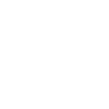
t = 0.00 s
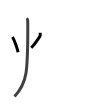
t = 2.75 s
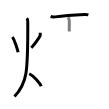
t = 5.50 s
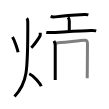
t = 8.50 s
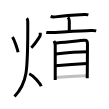
t = 11.25 s
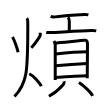
t = 14.00 s

The animated SVG that drew these frames (rendered in a browser with its animation timeline set to each time). Animation: 14 SMIL elements (animate=14); one cycle of 14.00 s.

<svg width="109px" height="109px" viewBox="0 0 px 109px" xmlns="http://www.w3.org/2000/svg" xmlns:xlink="http://www.w3.org/1999/xlink" xml:space="preserve" version="1.1"  baseProfile="full">
<path d="M12.49,37c2.05,3.16,5.03,12.1,5.59,15.25" style="fill:none;stroke:black;stroke-width:3;opacity:0">
  <animate attributeType="CSS" attributeName="opacity" from="0" to="1" begin="0s" dur="1s" repeatCount="0" fill="freeze" />
</path>
<path d="M40.16,32.75c0.09,1.25,0.42,2.15-0.15,3.24c-0.57,1.1-5.93,9.19-8.78,11.76" style="fill:none;stroke:black;stroke-width:3;opacity:0">
  <animate attributeType="CSS" attributeName="opacity" from="0" to="1" begin="1s" dur="1s" repeatCount="0" fill="freeze" />
</path>
<path d="M26.75,18.25c0.76,0.75,1.02,2.25,1.03,3.5C28,73.25,27,83.5,14.5,96.5" style="fill:none;stroke:black;stroke-width:3;opacity:0">
  <animate attributeType="CSS" attributeName="opacity" from="0" to="1" begin="2s" dur="1s" repeatCount="0" fill="freeze" />
</path>
<path d="M29.25,73.75c4.75,2.24,10.75,9.33,12,12.5" style="fill:none;stroke:black;stroke-width:3;opacity:0">
  <animate attributeType="CSS" attributeName="opacity" from="0" to="1" begin="3s" dur="1s" repeatCount="0" fill="freeze" />
</path>
<path d="M50.64,16.49c0.86,0.37,3.67,0.48,4.54,0.38c4.05-0.5,22.75-2,29.56-2.38c1.33-0.07,2.53,0.07,3.63,0.38" style="fill:none;stroke:black;stroke-width:3;opacity:0">
  <animate attributeType="CSS" attributeName="opacity" from="0" to="1" begin="4s" dur="1s" repeatCount="0" fill="freeze" />
</path>
<path d="M68.04,17.25c1.27,1.55,1.27,2.48,1.27,3.72c0,3.14-0.04,6.42-0.04,10.53" style="fill:none;stroke:black;stroke-width:3;opacity:0">
  <animate attributeType="CSS" attributeName="opacity" from="0" to="1" begin="5s" dur="1s" repeatCount="0" fill="freeze" />
</path>
<path d="M46.25,32.41c0.57,0.1,3.22,0.21,4.18,0.17c10.37-0.51,30.34-1.75,40.71-2.07c1.55-0.05,4.33,0.17,5.11,0.34" style="fill:none;stroke:black;stroke-width:3;opacity:0">
  <animate attributeType="CSS" attributeName="opacity" from="0" to="1" begin="6s" dur="1s" repeatCount="0" fill="freeze" />
</path>
<path d="M53.94,41.01c0.52,0.87,1.29,3.11,1.29,4.26c0,1.16,0,30.19,0,34.72" style="fill:none;stroke:black;stroke-width:3;opacity:0">
  <animate attributeType="CSS" attributeName="opacity" from="0" to="1" begin="7s" dur="1s" repeatCount="0" fill="freeze" />
</path>
<path d="M55.31,42.96c2.97-0.15,26.43-2.56,29.13-2.73c2.26-0.14,3.04,0.82,3.04,4c0,5.03-0.25,33.26-0.25,34.13" style="fill:none;stroke:black;stroke-width:3;opacity:0">
  <animate attributeType="CSS" attributeName="opacity" from="0" to="1" begin="8s" dur="1s" repeatCount="0" fill="freeze" />
</path>
<path d="M55.56,54.11c5.19-0.62,26.99-2.35,31.76-2.35" style="fill:none;stroke:black;stroke-width:3;opacity:0">
  <animate attributeType="CSS" attributeName="opacity" from="0" to="1" begin="9s" dur="1s" repeatCount="0" fill="freeze" />
</path>
<path d="M55.5,65.8c9.25-0.8,22.89-1.78,31.87-2.3" style="fill:none;stroke:black;stroke-width:3;opacity:0">
  <animate attributeType="CSS" attributeName="opacity" from="0" to="1" begin="10s" dur="1s" repeatCount="0" fill="freeze" />
</path>
<path d="M55.46,77.58c7.19-0.55,24.12-1.74,31.77-1.74" style="fill:none;stroke:black;stroke-width:3;opacity:0">
  <animate attributeType="CSS" attributeName="opacity" from="0" to="1" begin="11s" dur="1s" repeatCount="0" fill="freeze" />
</path>
<path d="M64,81.29c0.4,1.23-0.01,2.56-0.8,3.46c-2.4,2.7-7.7,8-14.29,11.52" style="fill:none;stroke:black;stroke-width:3;opacity:0">
  <animate attributeType="CSS" attributeName="opacity" from="0" to="1" begin="12s" dur="1s" repeatCount="0" fill="freeze" />
</path>
<path d="M78.96,82.47c5.57,3.63,12.15,10.2,13.67,13.37" style="fill:none;stroke:black;stroke-width:3;opacity:0">
  <animate attributeType="CSS" attributeName="opacity" from="0" to="1" begin="13s" dur="1s" repeatCount="0" fill="freeze" />
</path>
</svg>
